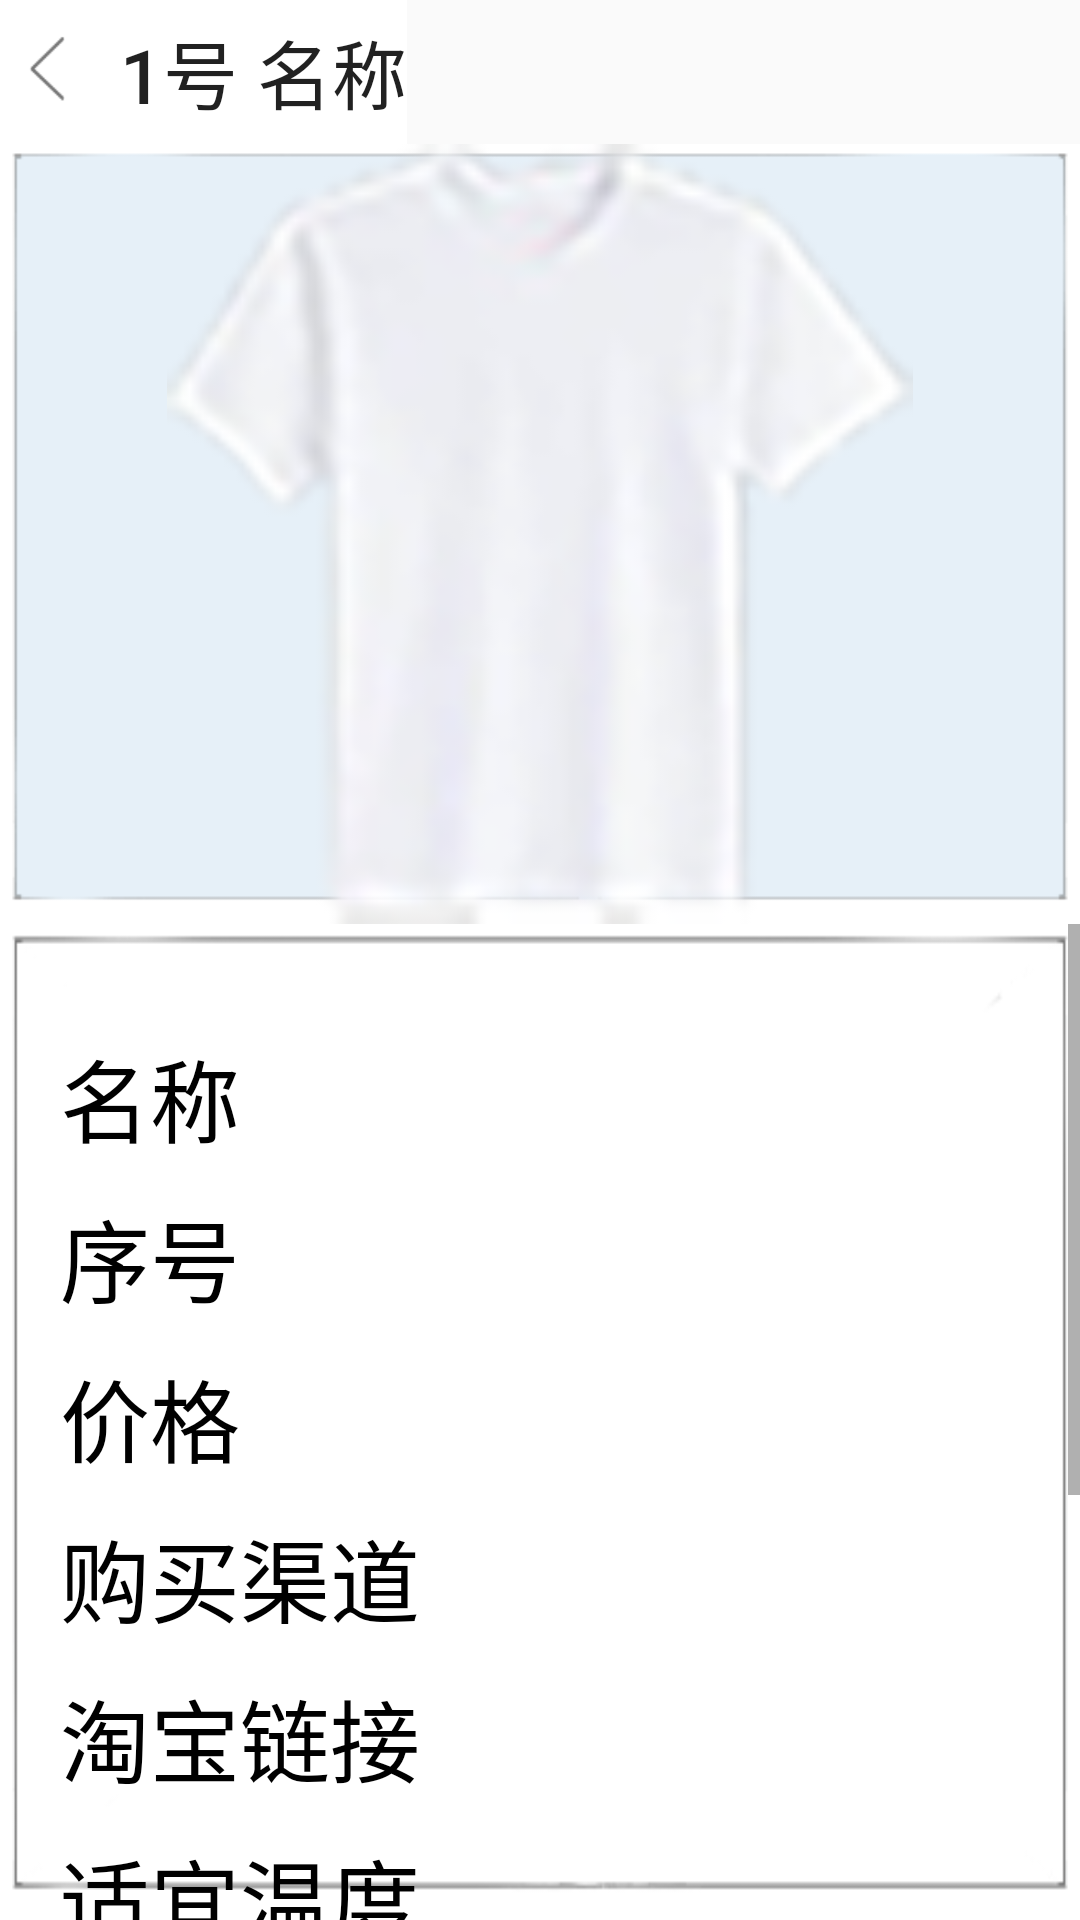

This screen was rendered from an Android layout file. Write that file and the resources it references.
<!-- AndroidManifest.xml: application theme Theme.AppCompat.Light.NoActionBar -->
<!-- res/layout/activity_fg2_3.xml -->
<?xml version="1.0" encoding="utf-8"?>
<RelativeLayout xmlns:android="http://schemas.android.com/apk/res/android"
    xmlns:app="http://schemas.android.com/apk/res-auto"
    xmlns:tools="http://schemas.android.com/tools"
    android:layout_width="match_parent"
    android:layout_height="match_parent"
    tools:context=".Fg2_Activity3">

    <Button
        android:id="@+id/bt_quit"
        android:layout_width="wrap_content"
        android:layout_height="wrap_content"
        android:background="@mipmap/arrowhead"
        android:text="1号 名称"
        android:textSize="25sp"
        android:paddingLeft="40dp"
        android:gravity="center_vertical"/>
    
    <ImageView
        android:id="@+id/picture"
        android:layout_width="match_parent"
        android:layout_height="260dp"
        android:layout_below="@+id/bt_quit"
        android:src="@drawable/tshirt"
        android:background="@mipmap/pic_background_2"/>

    <ScrollView
        android:id="@+id/good_information"
        android:layout_width="match_parent"
        android:layout_height="match_parent"
        android:background="@mipmap/pic_background"
        android:layout_below="@+id/picture">

        <TextView
            android:id="@+id/tv_information"
            android:layout_width="match_parent"
            android:layout_height="wrap_content"
            android:gravity="center_vertical"
            android:lineSpacingExtra="10dp"
            android:lineSpacingMultiplier="1"
            android:padding="20dp"
            android:layout_marginTop="16dp"
            android:text="名称&#10;序号&#10;价格&#10;购买渠道&#10;淘宝链接&#10;适宜温度&#10;适宜天气&#10;颜色&#10;面料&#10;适宜场合:"
            android:textColor="#000000"
            android:textSize="30sp"/>
    </ScrollView>



</RelativeLayout>
<!-- resources referenced by this layout -->
<resources>
  <!-- drawable tshirt: png bitmap (drawable-v24, 13077 bytes) -->
  <!-- mipmap arrowhead: png bitmap (mipmap-xxhdpi, 1151 bytes) -->
  <!-- mipmap pic_background: png bitmap (mipmap-xxxhdpi, 3005 bytes) -->
  <!-- mipmap pic_background_2: png bitmap (mipmap-xxxhdpi, 2671 bytes) -->
</resources>
